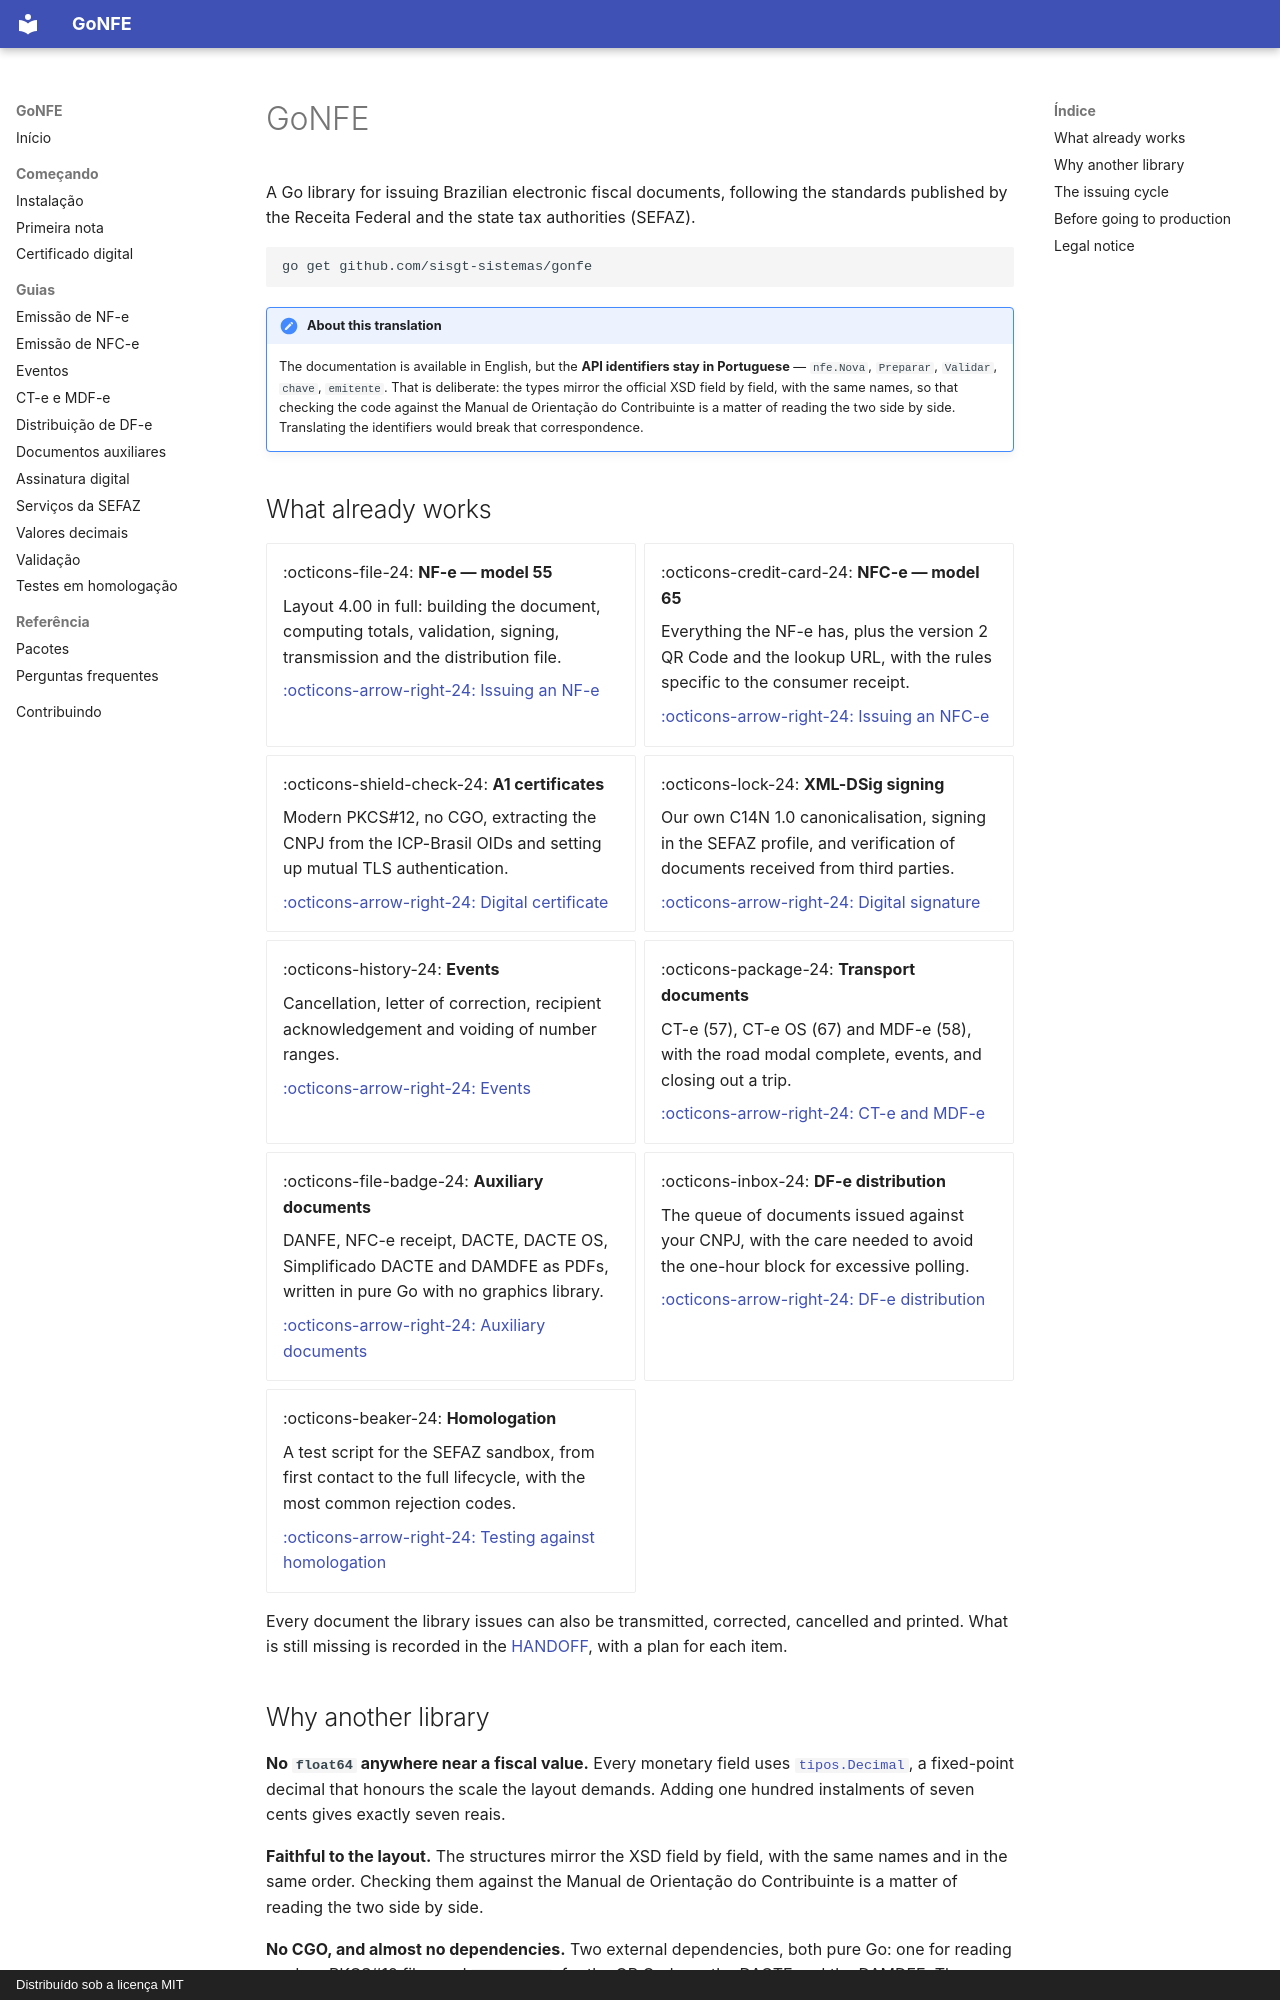

repository: sisgt-sistemas/gonfe · page: index.en/index.html · generator: mkdocs · copyright: Distribuído sob a licença MIT

# GoNFE

A Go library for issuing Brazilian electronic fiscal documents, following the
standards published by the Receita Federal and the state tax authorities
(SEFAZ).

```bash
go get github.com/sisgt-sistemas/gonfe
```

!!! note "About this translation"

    The documentation is available in English, but the **API identifiers stay in
    Portuguese** — `nfe.Nova`, `Preparar`, `Validar`, `chave`, `emitente`. That
    is deliberate: the types mirror the official XSD field by field, with the
    same names, so that checking the code against the Manual de Orientação do
    Contribuinte is a matter of reading the two side by side. Translating the
    identifiers would break that correspondence.

## What already works

<div class="grid cards" markdown>

- :octicons-file-24: **NF-e — model 55**

    Layout 4.00 in full: building the document, computing totals, validation,
    signing, transmission and the distribution file.

    [:octicons-arrow-right-24: Issuing an NF-e](nfe.md)

- :octicons-credit-card-24: **NFC-e — model 65**

    Everything the NF-e has, plus the version 2 QR Code and the lookup URL,
    with the rules specific to the consumer receipt.

    [:octicons-arrow-right-24: Issuing an NFC-e](nfce.md)

- :octicons-shield-check-24: **A1 certificates**

    Modern PKCS#12, no CGO, extracting the CNPJ from the ICP-Brasil OIDs and
    setting up mutual TLS authentication.

    [:octicons-arrow-right-24: Digital certificate](certificado.md)

- :octicons-lock-24: **XML-DSig signing**

    Our own C14N 1.0 canonicalisation, signing in the SEFAZ profile, and
    verification of documents received from third parties.

    [:octicons-arrow-right-24: Digital signature](assinatura.md)

- :octicons-history-24: **Events**

    Cancellation, letter of correction, recipient acknowledgement and voiding
    of number ranges.

    [:octicons-arrow-right-24: Events](eventos.md)

- :octicons-package-24: **Transport documents**

    CT-e (57), CT-e OS (67) and MDF-e (58), with the road modal complete,
    events, and closing out a trip.

    [:octicons-arrow-right-24: CT-e and MDF-e](transporte.md)

- :octicons-file-badge-24: **Auxiliary documents**

    DANFE, NFC-e receipt, DACTE, DACTE OS, Simplificado DACTE and DAMDFE as PDFs, written in pure
    Go with no graphics library.

    [:octicons-arrow-right-24: Auxiliary documents](danfe.md)

- :octicons-inbox-24: **DF-e distribution**

    The queue of documents issued against your CNPJ, with the care needed to
    avoid the one-hour block for excessive polling.

    [:octicons-arrow-right-24: DF-e distribution](distribuicao.md)

- :octicons-beaker-24: **Homologation**

    A test script for the SEFAZ sandbox, from first contact to the full
    lifecycle, with the most common rejection codes.

    [:octicons-arrow-right-24: Testing against homologation](homologacao.md)

</div>

Every document the library issues can also be transmitted, corrected, cancelled
and printed. What is still missing is recorded in the
[HANDOFF](https://github.com/sisgt-sistemas/gonfe/blob/main/HANDOFF.md), with a plan
for each item.
